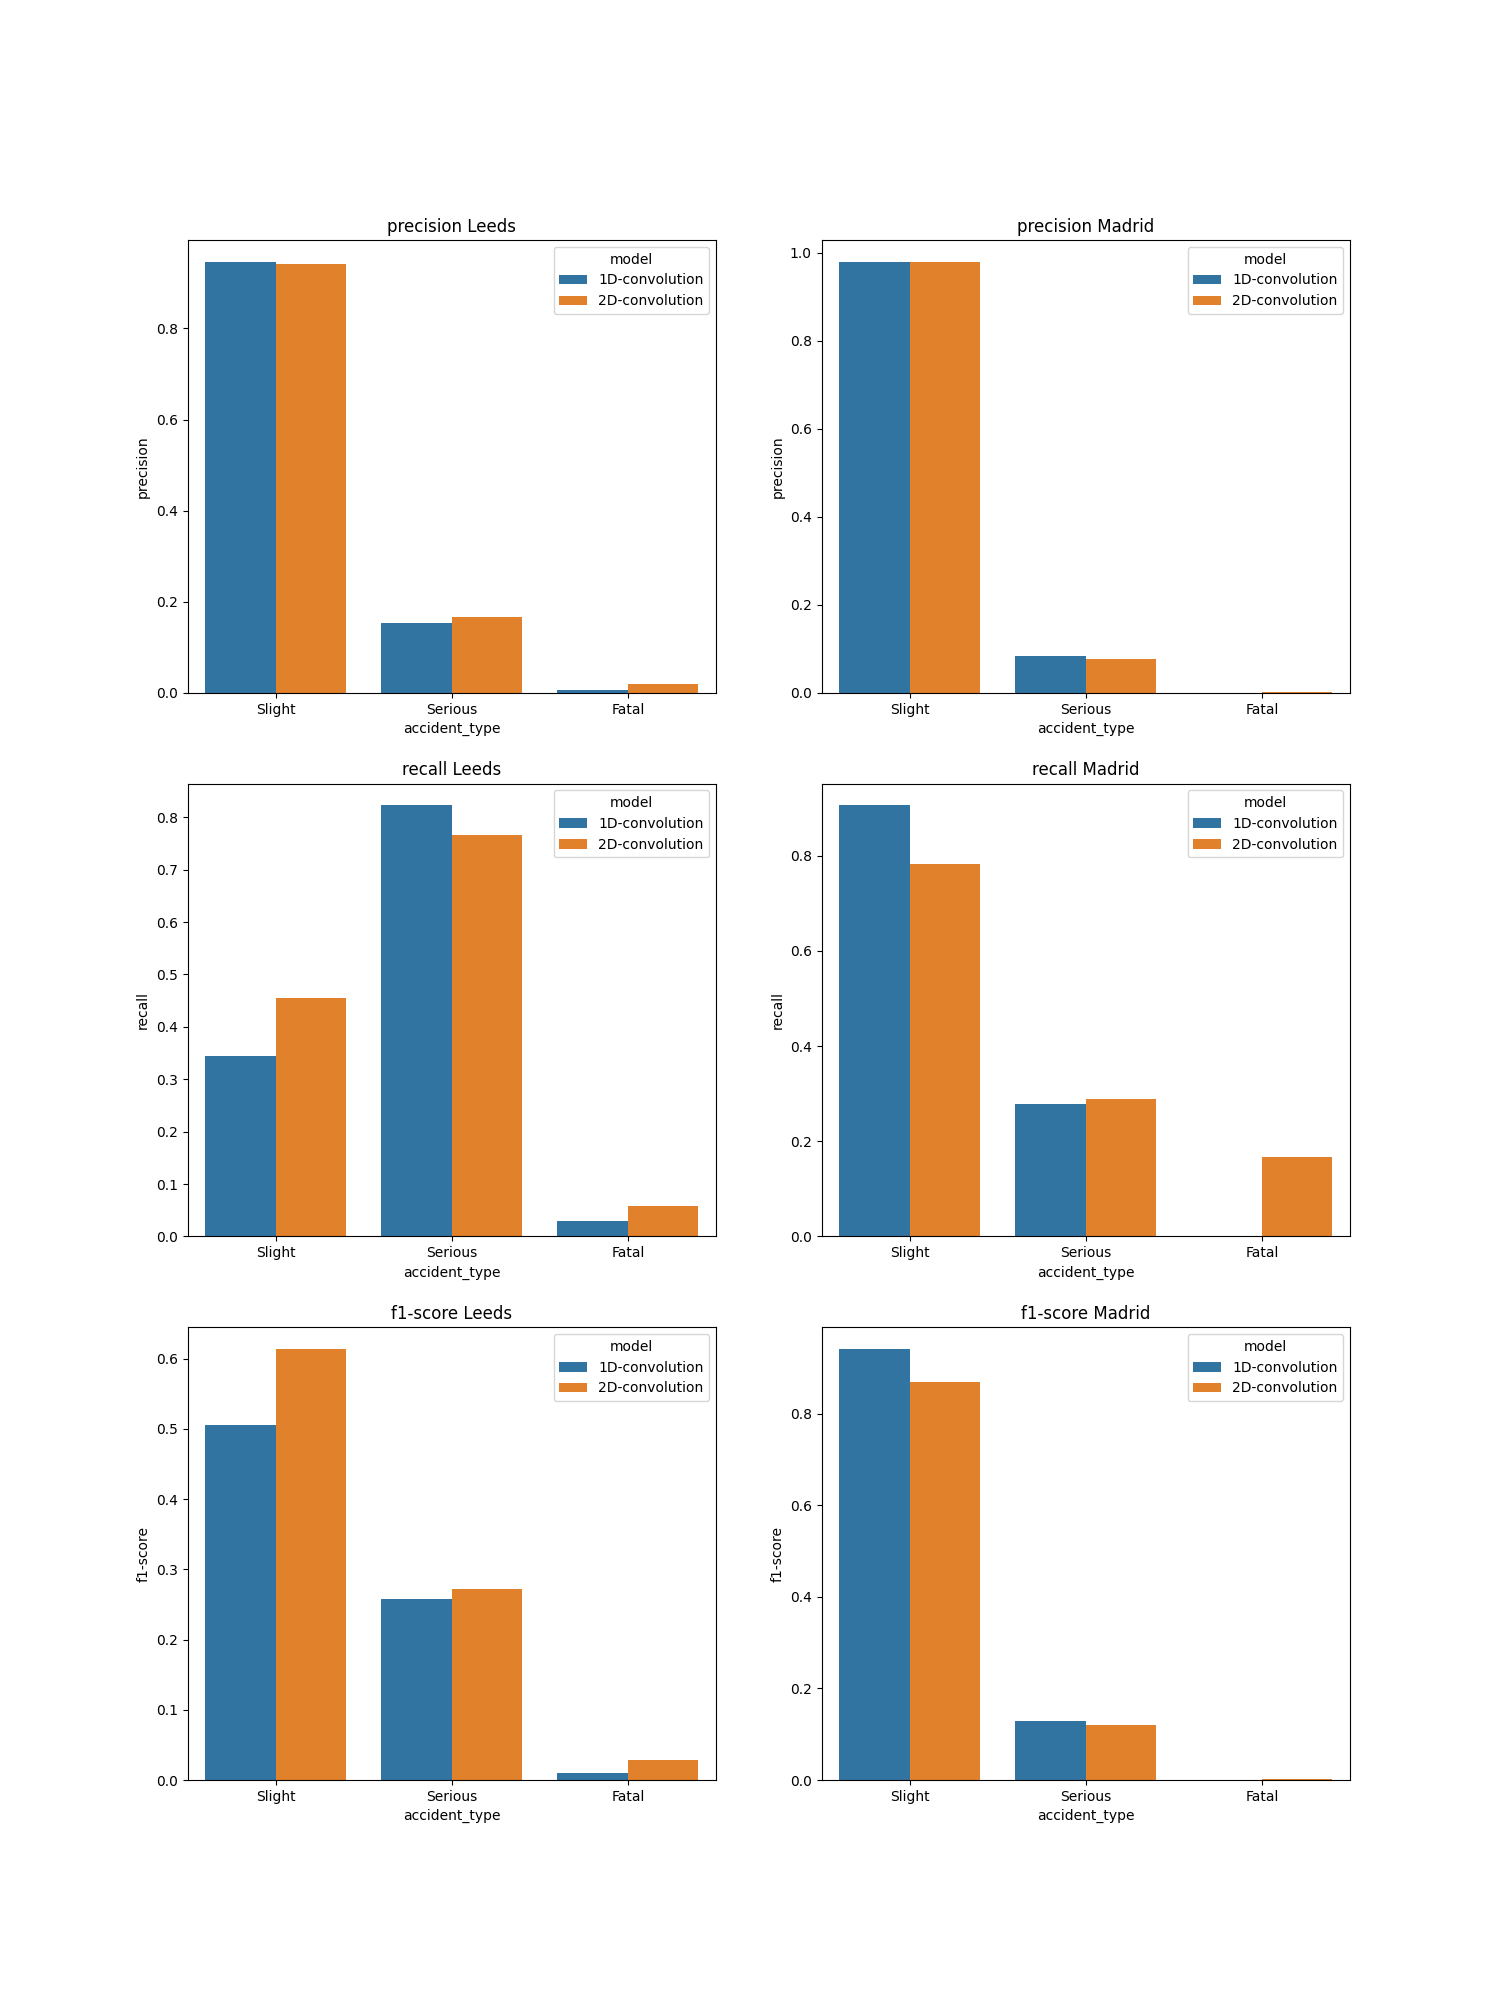

Source data for this figure (header and first rows):
, c_m, city, model, precision, recall, f1-score, support
Slight, leeds_1D-convolution, leeds, 1D-convolution, 0.9466, 0.3453, 0.506, 3542
Serious, leeds_1D-convolution, leeds, 1D-convolution, 0.1531, 0.823, 0.2581, 486.0
Fatal, leeds_1D-convolution, leeds, 1D-convolution, 0.006369, 0.02941, 0.01047, 34.0
accuracy, leeds_1D-convolution, leeds, 1D-convolution, 0.3998, 0.3998, 0.3998, 0.3998
macro avg, leeds_1D-convolution, leeds, 1D-convolution, 0.3687, 0.3992, 0.2582, 4062
weighted avg, leeds_1D-convolution, leeds, 1D-convolution, 0.8438, 0.3998, 0.4722, 4062
Slight, leeds_2D-convolution, leeds, 2D-convolution, 0.9422, 0.4557, 0.6143, 3542
Serious, leeds_2D-convolution, leeds, 2D-convolution, 0.1658, 0.7654, 0.2726, 486.0
Fatal, leeds_2D-convolution, leeds, 2D-convolution, 0.01887, 0.05882, 0.02857, 34.0
accuracy, leeds_2D-convolution, leeds, 2D-convolution, 0.4894, 0.4894, 0.4894, 0.4894
macro avg, leeds_2D-convolution, leeds, 2D-convolution, 0.3756, 0.4266, 0.3052, 4062
weighted avg, leeds_2D-convolution, leeds, 2D-convolution, 0.8416, 0.4894, 0.5685, 4062
Slight, madrid_1D-convolution, madrid, 1D-convolution, 0.9796, 0.9066, 0.9417, 10614
Serious, madrid_1D-convolution, madrid, 1D-convolution, 0.08306, 0.2778, 0.1279, 270.0
Fatal, madrid_1D-convolution, madrid, 1D-convolution, 0.0, 0.0, 0.0, 12.0
accuracy, madrid_1D-convolution, madrid, 1D-convolution, 0.8901, 0.8901, 0.8901, 0.8901
macro avg, madrid_1D-convolution, madrid, 1D-convolution, 0.3542, 0.3948, 0.3565, 10896
weighted avg, madrid_1D-convolution, madrid, 1D-convolution, 0.9563, 0.8901, 0.9205, 10896
Slight, madrid_2D-convolution, madrid, 2D-convolution, 0.98, 0.7818, 0.8698, 10614
Serious, madrid_2D-convolution, madrid, 2D-convolution, 0.07655, 0.2889, 0.121, 270.0
Fatal, madrid_2D-convolution, madrid, 2D-convolution, 0.001418, 0.1667, 0.002813, 12.0
accuracy, madrid_2D-convolution, madrid, 2D-convolution, 0.7689, 0.7689, 0.7689, 0.7689
macro avg, madrid_2D-convolution, madrid, 2D-convolution, 0.3527, 0.4125, 0.3312, 10896
weighted avg, madrid_2D-convolution, madrid, 2D-convolution, 0.9566, 0.7689, 0.8503, 10896
